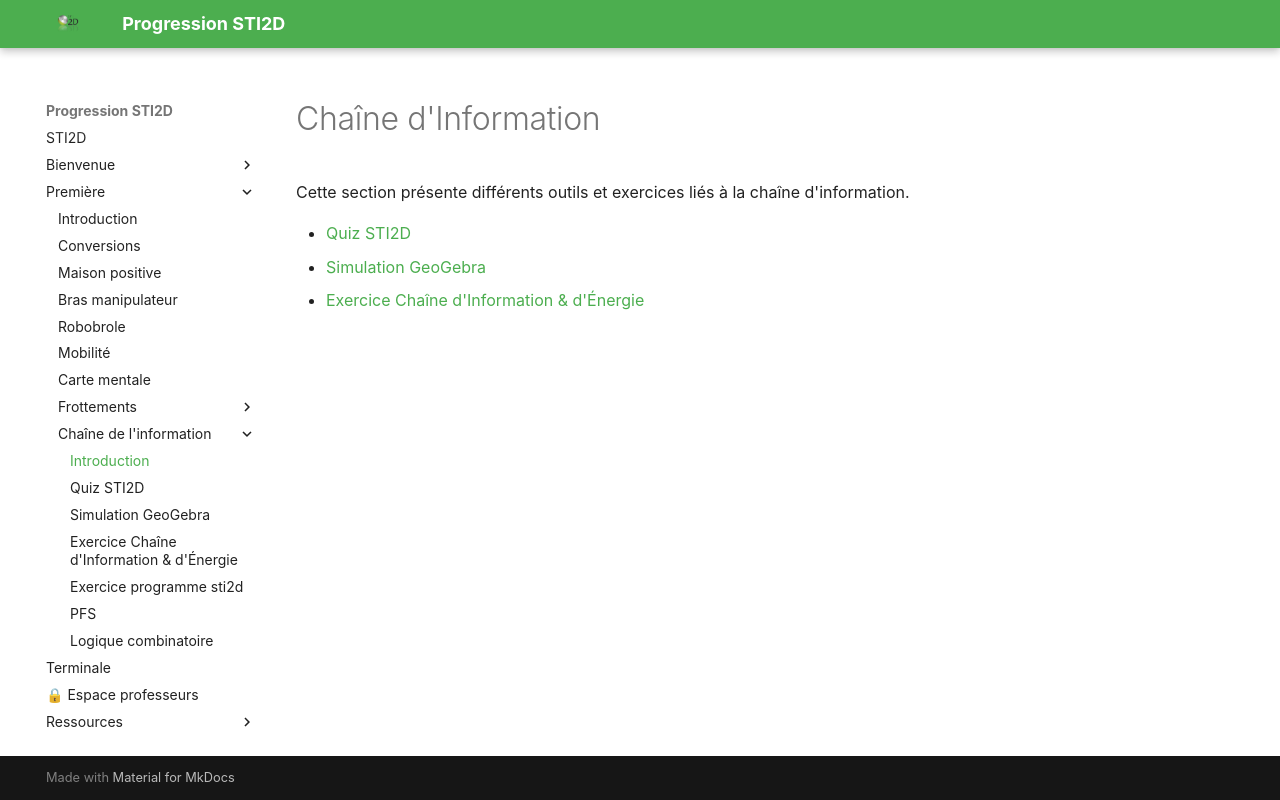

repository: XavierFrassinelli/Progression-STI2D-2026 · page: chaine_info/index.html · generator: mkdocs

---
toc: false
---

# Chaîne d'Information

Cette section présente différents outils et exercices liés à la chaîne d'information.

- [Quiz STI2D](quiz.md)
- [Simulation GeoGebra](geogebra.md)
- [Exercice Chaîne d'Information & d'Énergie](app.md)
